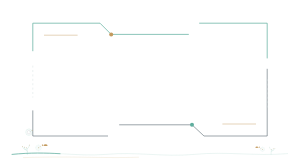
t = 0.00 s
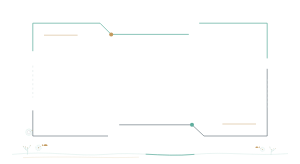
t = 1.20 s
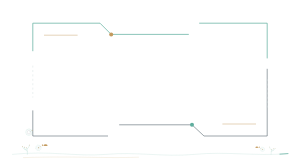
t = 2.40 s
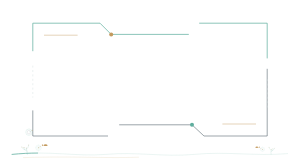
t = 3.60 s
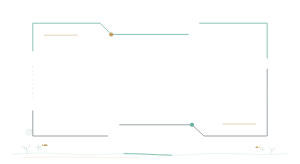
t = 4.80 s
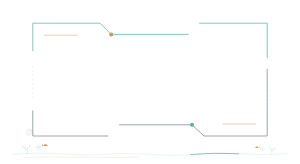
t = 5.40 s

The animated SVG that drew these frames (rendered in a browser with its animation timeline set to each time). Animation: 5 SMIL elements (animate=1,animateTransform=4); one cycle of 7.20 s, repeats indefinitely.

<svg xmlns="http://www.w3.org/2000/svg" viewBox="0 0 750 410" width="100%" role="img" aria-label="深海终端完整开篇强调框" style="display:block;width:100%;height:auto;">
<path data-unit="deep-sea-terminal.frame.continuity-spine.v1" d="M30 386C126.6 376 188.7 392 264.6 386C340.5 379 409.5 393 485.4 386C568.2 378 637.2 391 720 384" fill="none" stroke="#5FAE9E" stroke-width=".9" opacity=".34" /><path data-unit="deep-sea-terminal.frame.continuity-spine.v1.motion-trail.v4" data-motion-role="flow-trail" d="M30 386C126.6 376 188.7 392 264.6 386C340.5 379 409.5 393 485.4 386C568.2 378 637.2 391 720 384" fill="none" stroke="#5FAE9E" stroke-width="1.9" stroke-linecap="round" opacity=".94" stroke-dasharray="120 942"><animate attributeName="stroke-dashoffset" from="0" to="-1062" dur="3.8s" begin="0s" repeatCount="indefinite"></animate></path><path data-unit="deep-sea-terminal.frame.spine-echo.v1" d="M57.6 394 C188.7 390 257.7 396 347.4 393" fill="none" stroke="#C39A5E" stroke-width=".55" opacity=".62" /><g data-unit="deep-sea-terminal.frame.inherited-structure.v7"><path d="M82 128V58H250L278 86H472M498 58H668V146" fill="none" stroke="#5FAE9E" stroke-width="1.8" />
  <path d="M668 172V340H510L480 312H298M270 340H82V276" fill="none" stroke="#30434D" stroke-width="1.2" />
  <circle cx="278" cy="86" r="5" fill="#C39A5E" /><circle cx="480" cy="312" r="5" fill="#5FAE9E" />
  <path d="M82 164V244M668 198V270" fill="none" stroke="#D8E1E1" stroke-width="1.2" stroke-dasharray="5 6" />
  <path d="M110 88H194M556 310H640" fill="none" stroke="#C39A5E" stroke-width="1.1" />
<g opacity=".76" transform="translate(62 320) scale(0.4)"><circle cx="26" cy="26" r="20" fill="none" stroke="#5FAE9E" stroke-width="1.1" /><circle cx="26" cy="26" r="11" fill="none" stroke="#30434D" stroke-width=".8" /><path d="M26 26L46 14" stroke="#5FAE9E" stroke-width="1" /><circle cx="46" cy="14" r="3" fill="#C39A5E" /></g></g><g data-unit="deep-sea-terminal.theme-cluster.v1" transform="translate(86 386) scale(0.42 0.42)"><g data-unit="marine.coral.branch.v1" transform="translate(-42 0) scale(0.72)" opacity="1"><path d="M0 0C2-18 0-36-5-54M-2-27C-17-34-22-46-23-60M-5-43C9-51 15-63 17-77M-15-39C-29-43-36-52-40-64" fill="none" stroke="#5FAE9E" stroke-width="1.2" stroke-linecap="round" /><g fill="#C39A5E"><circle cx="-5" cy="-54" r="2.4" /><circle cx="-23" cy="-60" r="2.4" /><circle cx="17" cy="-77" r="2.4" /><circle cx="-40" cy="-64" r="2.4" /></g><animateTransform attributeName="transform" type="rotate" values="0 0 0;5.6 0 0;0 0 0;-4.5 0 0;0 0 0" dur="4.8s" begin="0s" repeatCount="indefinite" additive="sum"></animateTransform></g><g data-unit="technical.target.coordinate.v1" transform="translate(24 -39) scale(0.55)" opacity="1"><g data-unit="technical.target.rotating-body.v4" data-motion-role="rotating-body"><circle cx="0" cy="0" r="30" fill="none" stroke="#5FAE9E" stroke-width=".8" /><circle cx="0" cy="0" r="19" fill="none" stroke="#5FAE9E" stroke-width=".65" opacity=".75" /><circle cx="0" cy="0" r="5" fill="#C39A5E" /><path d="M-38 0H38M0-38V38M-26-26L26 26M26-26L-26 26" fill="none" stroke="#5FAE9E" stroke-width=".55" opacity=".65" /><animateTransform attributeName="transform" type="rotate" from="0 0 0" to="360 0 0" dur="7.2s" begin="0s" repeatCount="indefinite" additive="sum"></animateTransform></g><path d="M0 0L23-15" stroke="#C39A5E" stroke-width="1" /><circle cx="23" cy="-15" r="2.8" fill="#C39A5E" /></g><path data-unit="marine.fish.v1" d="M52-55C62-62 72-61 80-55C72-48 62-48 52-55ZM45-62L52-55L45-48Z" fill="#C39A5E" /></g><g data-unit="deep-sea-terminal.theme-cluster.v1" transform="translate(664 386) scale(-0.3276 0.3276)"><g data-unit="marine.coral.branch.v1" transform="translate(-42 0) scale(0.72)" opacity="1"><path d="M0 0C2-18 0-36-5-54M-2-27C-17-34-22-46-23-60M-5-43C9-51 15-63 17-77M-15-39C-29-43-36-52-40-64" fill="none" stroke="#5FAE9E" stroke-width="1.2" stroke-linecap="round" /><g fill="#C39A5E"><circle cx="-5" cy="-54" r="2.4" /><circle cx="-23" cy="-60" r="2.4" /><circle cx="17" cy="-77" r="2.4" /><circle cx="-40" cy="-64" r="2.4" /></g><animateTransform attributeName="transform" type="rotate" values="0 0 0;-4.8 0 0;0 0 0;5.2 0 0;0 0 0" dur="4.8s" begin="0.35s" repeatCount="indefinite" additive="sum"></animateTransform></g><g data-unit="technical.target.coordinate.v1" transform="translate(24 -39) scale(0.55)" opacity="1"><g data-unit="technical.target.rotating-body.v4" data-motion-role="rotating-body"><circle cx="0" cy="0" r="30" fill="none" stroke="#5FAE9E" stroke-width=".8" /><circle cx="0" cy="0" r="19" fill="none" stroke="#5FAE9E" stroke-width=".65" opacity=".75" /><circle cx="0" cy="0" r="5" fill="#C39A5E" /><path d="M-38 0H38M0-38V38M-26-26L26 26M26-26L-26 26" fill="none" stroke="#5FAE9E" stroke-width=".55" opacity=".65" /><animateTransform attributeName="transform" type="rotate" from="0 0 0" to="-360 0 0" dur="7.2s" begin="0s" repeatCount="indefinite" additive="sum"></animateTransform></g><path d="M0 0L23-15" stroke="#C39A5E" stroke-width="1" /><circle cx="23" cy="-15" r="2.8" fill="#C39A5E" /></g><path data-unit="marine.fish.v1" d="M52-55C62-62 72-61 80-55C72-48 62-48 52-55ZM45-62L52-55L45-48Z" fill="#C39A5E" /></g>
</svg>
